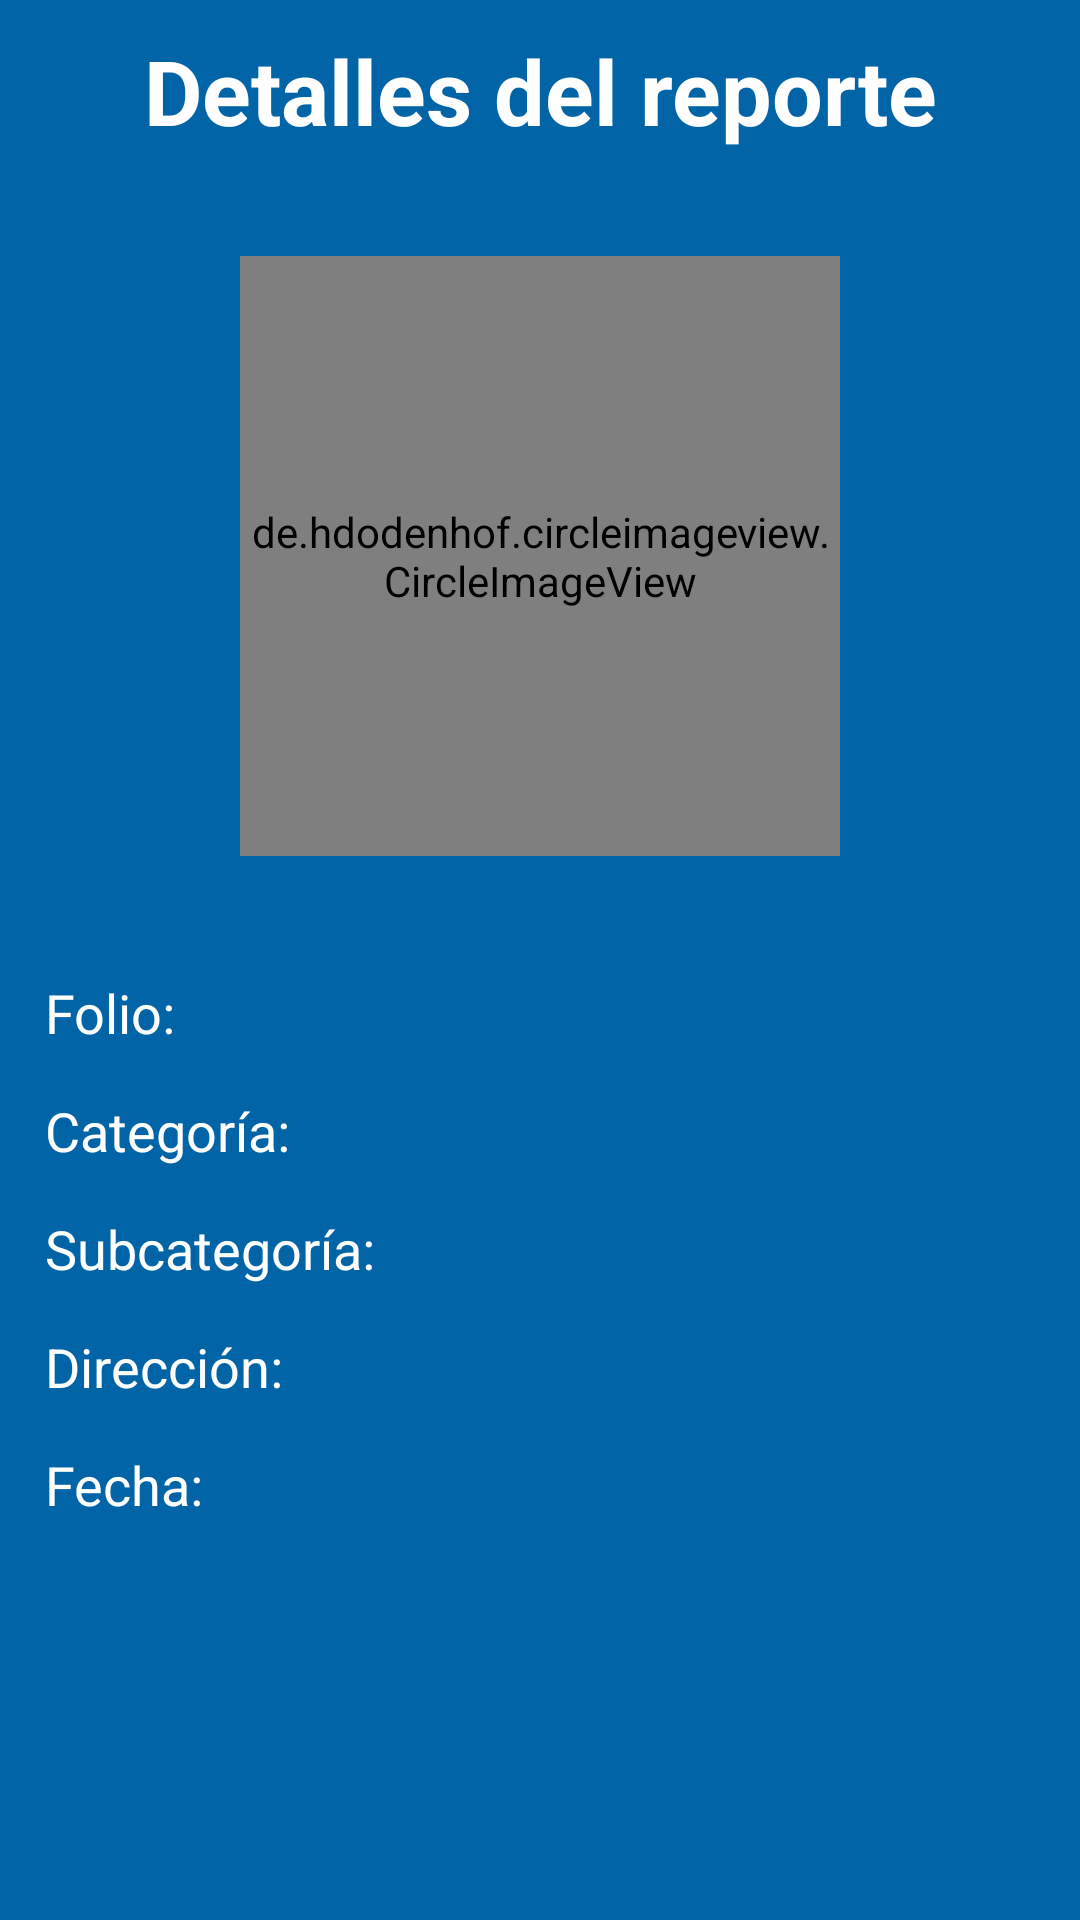

Here is an Android app screen rendered from its layout file. Give the layout XML and the strings, colors and styles it references.
<!-- AndroidManifest.xml: application theme AppTheme -->
<!-- res/layout/activity_inf_reporte.xml -->
<?xml version="1.0" encoding="utf-8"?>
<LinearLayout xmlns:android="http://schemas.android.com/apk/res/android"
    xmlns:app="http://schemas.android.com/apk/res-auto"
    xmlns:tools="http://schemas.android.com/tools"
    android:orientation="vertical" android:layout_width="match_parent"
    android:layout_height="match_parent"
    android:background="#0064A7">

    <TextView
        android:id="@+id/textView"
        android:layout_width="match_parent"
        android:layout_height="wrap_content"
        android:layout_marginTop="10dp"
        android:text="Detalles del reporte"
        android:textAlignment="center"
        android:textColor="#FFFFFF"
        android:textSize="30sp"
        android:textStyle="bold"
        android:layout_marginBottom="25dp"/>

    <de.hdodenhof.circleimageview.CircleImageView
        android:id="@+id/info_foto"
        android:layout_width="200dp"
        android:layout_height="200dp"
        android:layout_gravity="center"
        android:layout_marginTop="10dp"
        android:adjustViewBounds="false"
        android:src="@drawable/no_img"
        app:civ_border_overlay="false"
        app:civ_border_width="2dp"
        android:layout_marginBottom="25dp"/>

    <TextView
        android:id="@+id/info_id"
        android:layout_width="match_parent"
        android:layout_height="wrap_content"
        android:layout_marginLeft="15dp"
        android:layout_marginTop="15dp"
        android:text="Folio:"
        android:textColor="#FFFFFF"
        android:textSize="18sp" />

    <TextView
        android:id="@+id/info_cat"
        android:layout_width="match_parent"
        android:layout_height="wrap_content"
        android:layout_marginLeft="15dp"
        android:layout_marginTop="15dp"
        android:text="Categoría:"
        android:textColor="#FFFFFF"
        android:textSize="18sp" />

    <TextView
        android:id="@+id/info_sc"
        android:layout_width="match_parent"
        android:layout_height="wrap_content"
        android:layout_marginLeft="15dp"
        android:layout_marginTop="15dp"
        android:text="Subcategoría:"
        android:textColor="#FFFFFF"
        android:textSize="18sp" />

    <TextView
        android:id="@+id/info_dir"
        android:layout_width="match_parent"
        android:layout_height="wrap_content"
        android:layout_marginLeft="15dp"
        android:layout_marginTop="15dp"
        android:text="Dirección:"
        android:textColor="#FFFFFF"
        android:textSize="18sp" />

    <TextView
        android:id="@+id/info_fecha"
        android:layout_width="match_parent"
        android:layout_height="wrap_content"
        android:layout_marginLeft="15dp"
        android:layout_marginTop="15dp"
        android:text="Fecha:"
        android:textColor="#FFFFFF"
        android:textSize="18sp" />

    <Button
        android:id="@+id/info_edo"
        style="@style/Widget.AppCompat.Button.Colored"
        android:layout_width="wrap_content"
        android:layout_height="wrap_content"
        android:layout_gravity="center_horizontal"
        android:layout_marginTop="25dp"
        android:text="Enviar Reporte"
        android:textColor="#ffffff"
        android:visibility="invisible" />

</LinearLayout>
<!-- resources referenced by this layout -->
<resources>
  <style name="AppTheme" parent="Theme.AppCompat.Light.NoActionBar">
          
          <item name="colorPrimary">#0064A7</item>
          <item name="colorPrimaryDark">#43B4E4</item>
          <item name="colorAccent">#97C93D</item>
      </style>
</resources>
